The GitHub repository MontpellierRessourcesImagerie/mri-workshop-machine-learning contains a labelled image folder "RBC_database" with 2 categories: bad red blood cell, good red blood cell. Examples follow, each with its label.

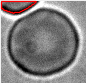
Label: bad red blood cell

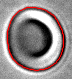
Label: bad red blood cell

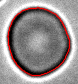
Label: good red blood cell

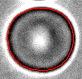
Label: good red blood cell

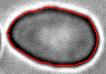
Label: good red blood cell

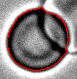
Label: bad red blood cell
